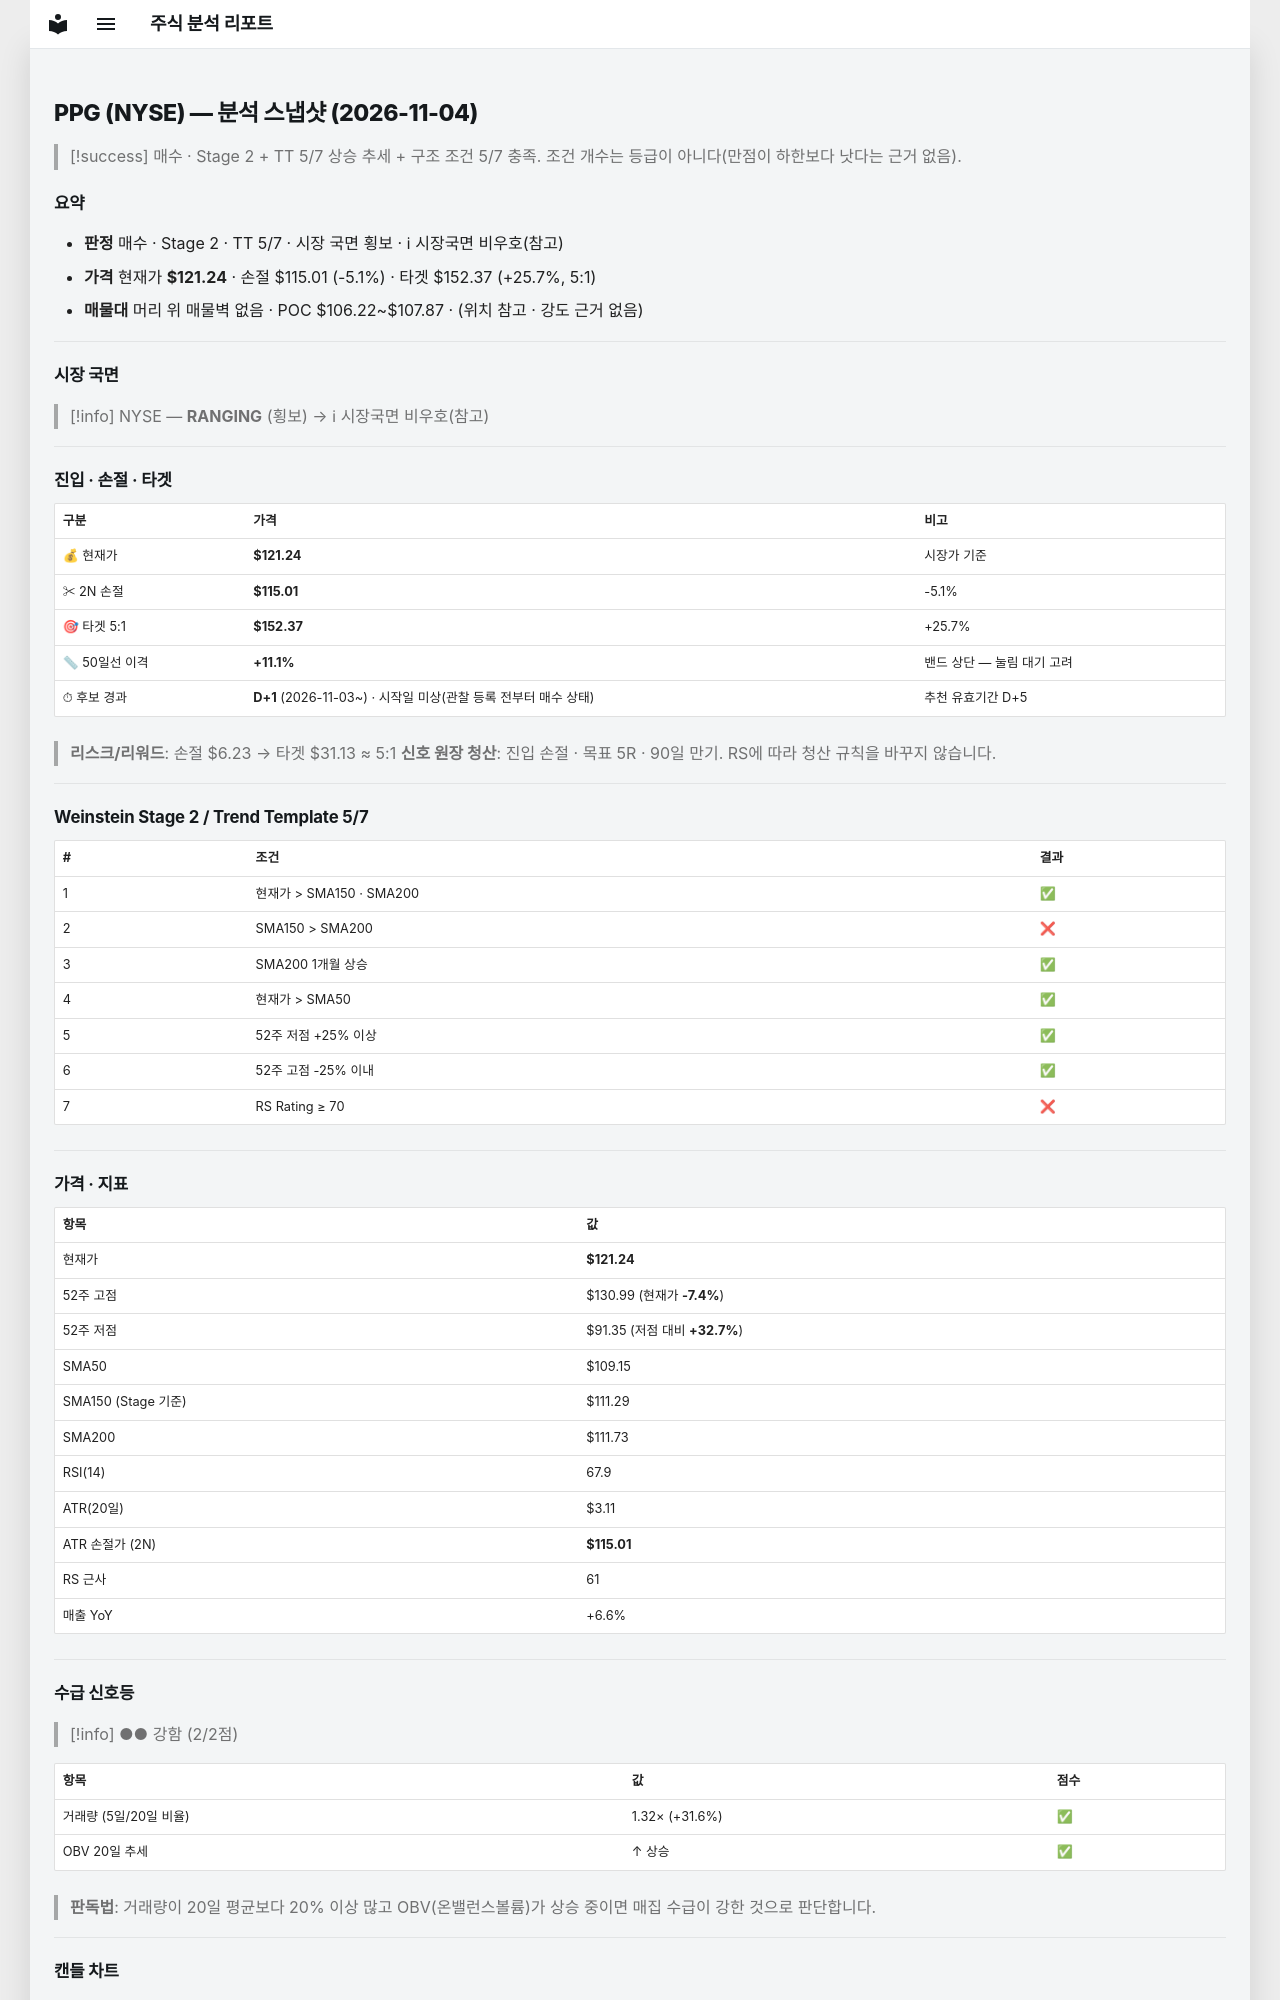

repository: soloandco/stock-reports · page: snapshots/PPG-2026-11-04/index.html · generator: mkdocs

---
type: analysis-snapshot
title: PPG 분석 스냅샷
ticker: PPG
market: NYSE
created: 2026-11-04
updated: 2026-11-04
bar-date: 2026-11-03
verdict: 매수관찰
real-rr: 0.59
sma50-gap-pct: 11.1
candidate-days: 1
candidate-since: 2026-11-03
candidate-start-unknown: true
weekly-position: 저항대아래
weekly-overhead-price: 124.92
weekly-overhead-pct: 3.0
stage: 2
trend-template-score: 5
tt-max: 7
ma-set: sma-50-150-200
price: 121.23999786376953
stop-price: 115.01370890594308
market-regime: RANGING
supply-demand-score: 2/2
supply-demand-label: 강함
status: tracking
tags:
  - stock-agent
  - watchlist
  - PPG
  - analysis
related:
  - "[[analysis-template]]"
---

# PPG (NYSE) — 분석 스냅샷 (2026-11-04)

> [!success] 매수 · Stage 2 + TT 5/7
> 상승 추세 + 구조 조건 5/7 충족. 조건 개수는 등급이 아니다(만점이 하한보다 낫다는 근거 없음).

## 요약

- **판정** 매수 · Stage 2 · TT 5/7 · 시장 국면 횡보 · ℹ 시장국면 비우호(참고)
- **가격** 현재가 **$121.24** · 손절 $115.01 (-5.1%) · 타겟 $152.37 (+25.7%, 5:1)
- **매물대** 머리 위 매물벽 없음 · POC $106.22~$107.87 · (위치 참고 · 강도 근거 없음)

---

## 시장 국면

> [!info] NYSE — **RANGING** (횡보) → ℹ 시장국면 비우호(참고)

---

## 진입 · 손절 · 타겟

| 구분 | 가격 | 비고 |
|------|------|------|
| 💰 현재가 | **$121.24** | 시장가 기준 |
| ✂ 2N 손절 | **$115.01** | -5.1% |
| 🎯 타겟 5:1 | **$152.37** | +25.7% |
| 📏 50일선 이격 | **+11.1%** | 밴드 상단 — 눌림 대기 고려 |
| ⏱ 후보 경과 | **D+1** (2026-11-03~) · 시작일 미상(관찰 등록 전부터 매수 상태) | 추천 유효기간 D+5 |

> **리스크/리워드**: 손절 $6.23 → 타겟 $31.13 ≈ 5:1
> **신호 원장 청산**: 진입 손절 · 목표 5R · 90일 만기. RS에 따라 청산 규칙을 바꾸지 않습니다.

---

## Weinstein Stage 2 / Trend Template 5/7

| # | 조건 | 결과 |
|---|------|------|
| 1 | 현재가 > SMA150 · SMA200 | ✅ |
| 2 | SMA150 > SMA200 | ❌ |
| 3 | SMA200 1개월 상승 | ✅ |
| 4 | 현재가 > SMA50 | ✅ |
| 5 | 52주 저점 +25% 이상 | ✅ |
| 6 | 52주 고점 -25% 이내 | ✅ |
| 7 | RS Rating ≥ 70 | ❌ |

---

## 가격 · 지표

| 항목 | 값 |
|------|---|
| 현재가 | **$121.24** |
| 52주 고점 | $130.99 (현재가 **-7.4%**) |
| 52주 저점 | $91.35 (저점 대비 **+32.7%**) |
| SMA50 | $109.15 |
| SMA150 (Stage 기준) | $111.29 |
| SMA200 | $111.73 |
| RSI(14) | 67.9 |
| ATR(20일) | $3.11 |
| ATR 손절가 (2N) | **$115.01** |
| RS 근사 | 61 |
| 매출 YoY | +6.6% |

---
## 수급 신호등

> [!info] ●● 강함 (2/2점)

| 항목 | 값 | 점수 |
|------|------|------|
| 거래량 (5일/20일 비율) | 1.32× (+31.6%) | ✅ |
| OBV 20일 추세 | ↑ 상승 | ✅ |

> **판독법**: 거래량이 20일 평균보다 20% 이상 많고 OBV(온밸런스볼륨)가 상승 중이면 매집 수급이 강한 것으로 판단합니다.

---
